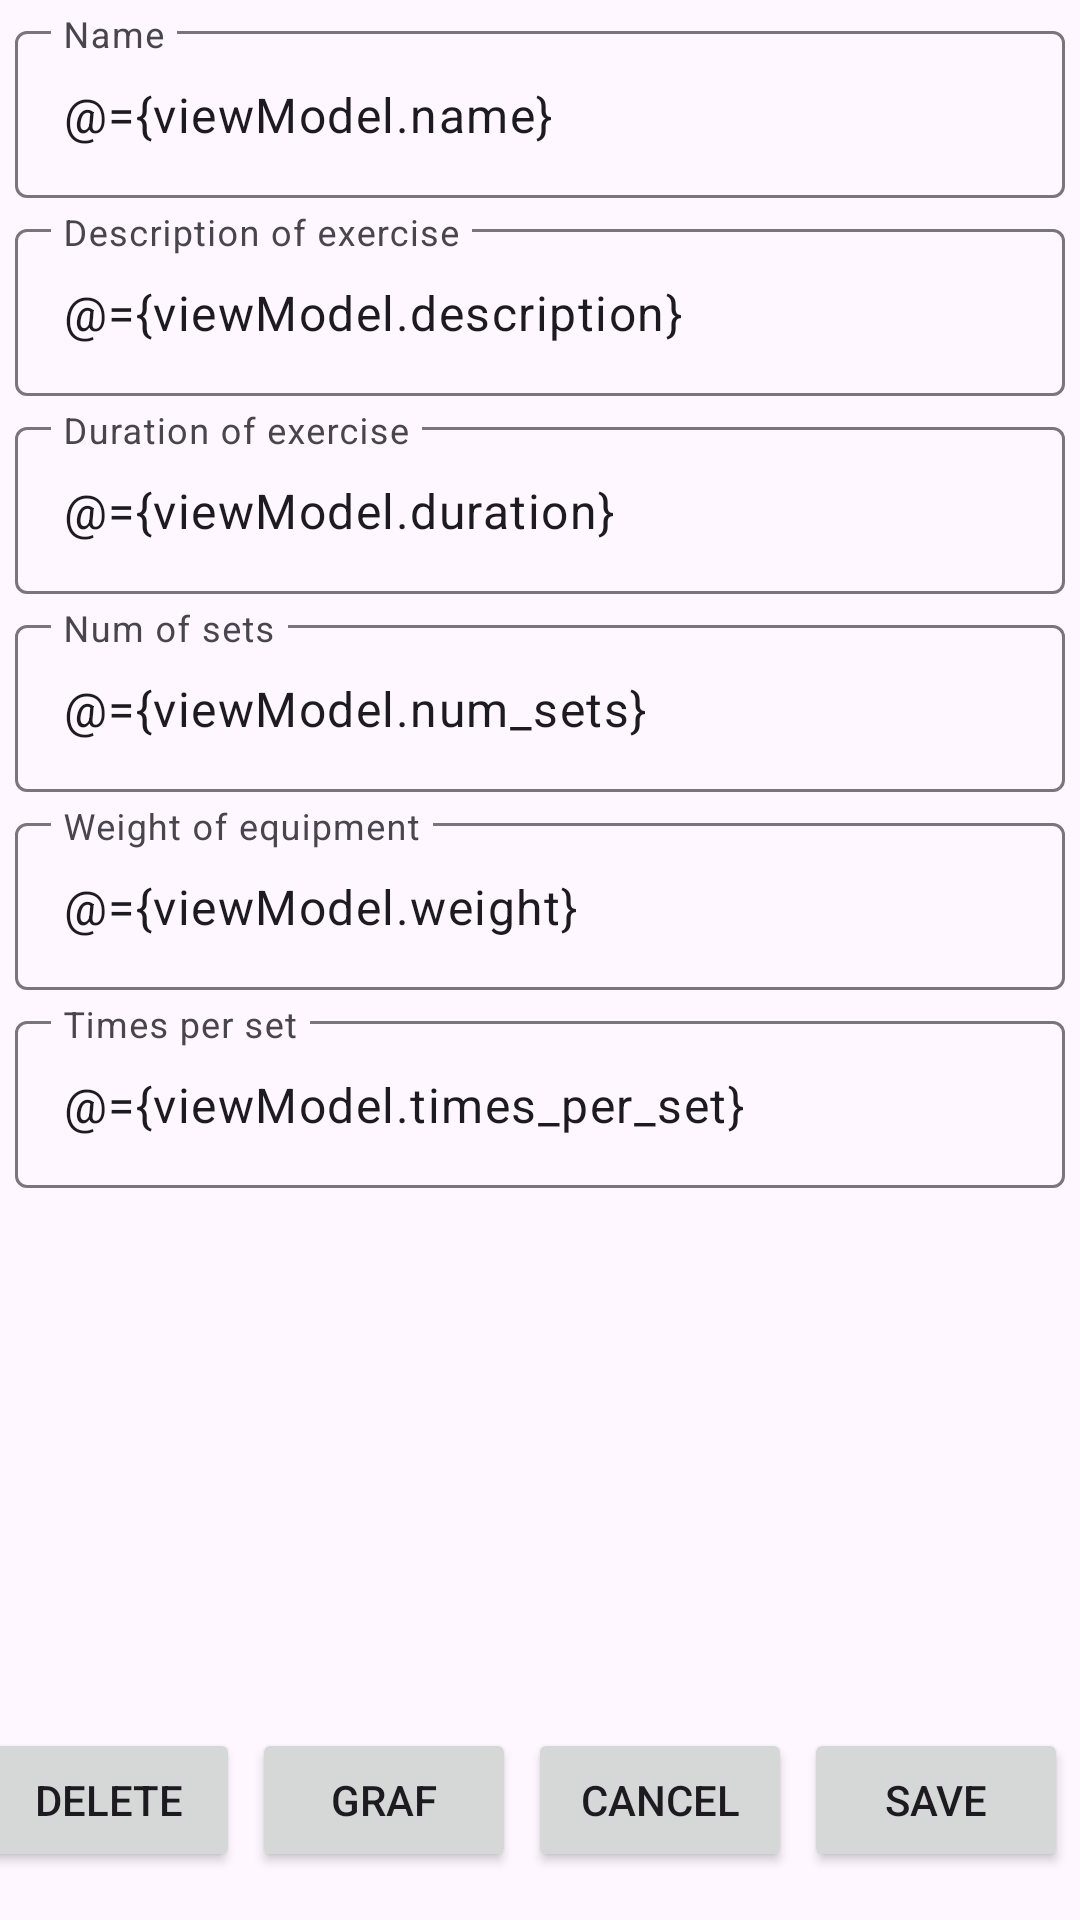

This screen was rendered from an Android layout file. Write that file and the resources it references.
<!-- AndroidManifest.xml: application theme Theme.GymAssistant -->
<!-- res/layout/activity_cexercise_details.xml -->
<?xml version="1.0" encoding="utf-8"?>
<layout xmlns:tools="http://schemas.android.com/tools"
    xmlns:android="http://schemas.android.com/apk/res/android"
    xmlns:app="http://schemas.android.com/apk/res-auto">
    <data>
        <variable
            name="exercise"
            type="com.example.gymassistant.model.CExercise" />
        <variable
            name="viewModel"
            type="com.example.gymassistant.viewmodel.exercise.CViewModelExerciseDetail" />
    </data>

    <androidx.constraintlayout.widget.ConstraintLayout
        android:layout_width="match_parent"
        android:layout_height="match_parent"
        tools:context=".A_exerciselist.CActivityExerciseDetails">


        <Button
            android:id="@+id/buttonDelete"
            android:layout_width="wrap_content"
            android:layout_height="wrap_content"
            android:layout_marginEnd="4dp"
            android:layout_marginBottom="16dp"
            android:text="@string/delete"
            app:layout_constraintBottom_toBottomOf="parent"
            app:layout_constraintEnd_toStartOf="@+id/buttonGraf" />

        <com.google.android.material.textfield.TextInputLayout
            android:id="@+id/textViewname"
            android:layout_width="match_parent"
            android:layout_height="wrap_content"
            android:layout_margin="5dp"
            android:layout_marginTop="8dp"
            android:hint="@string/name"
            app:layout_constraintEnd_toEndOf="parent"
            app:layout_constraintStart_toStartOf="parent"
            app:layout_constraintTop_toTopOf="parent"
            app:layout_marginBaseline="5dp"
            tools:ignore="MissingConstraints">

            <com.google.android.material.textfield.TextInputEditText
                android:layout_width="match_parent"
                android:layout_height="wrap_content"
                android:inputType="text"
                android:text="@={viewModel.name}"/>

        </com.google.android.material.textfield.TextInputLayout>

        <com.google.android.material.textfield.TextInputLayout
            android:id="@+id/textViewdescription"
            android:layout_width="match_parent"
            android:layout_height="wrap_content"
            android:layout_margin="5dp"
            android:hint="@string/description_of_exercise"
            app:layout_constraintTop_toBottomOf="@+id/textViewname"
            app:layout_marginBaseline="5dp"
            tools:ignore="MissingConstraints">

            <com.google.android.material.textfield.TextInputEditText
                android:layout_width="match_parent"
                android:layout_height="wrap_content"
                android:inputType="text|textMultiLine"
                android:text="@={viewModel.description}" />

        </com.google.android.material.textfield.TextInputLayout>

        <com.google.android.material.textfield.TextInputLayout
            android:id="@+id/textViewduration"
            android:layout_width="match_parent"
            android:layout_height="wrap_content"
            android:layout_margin="5dp"
            android:hint="@string/duration_of_exercise"
            app:layout_constraintTop_toBottomOf="@+id/textViewdescription"
            app:layout_marginBaseline="5dp"
            tools:ignore="MissingConstraints">

            <com.google.android.material.textfield.TextInputEditText
                android:layout_width="match_parent"
                android:layout_height="wrap_content"
                android:inputType="number|numberDecimal"
                android:text="@={viewModel.duration}"/>

        </com.google.android.material.textfield.TextInputLayout>

        <com.google.android.material.textfield.TextInputLayout
            android:id="@+id/textViewnum_sets"
            android:layout_width="match_parent"
            android:layout_height="wrap_content"
            android:layout_margin="5dp"
            android:hint="@string/num_of_sets"
            app:layout_constraintTop_toBottomOf="@+id/textViewduration"
            app:layout_marginBaseline="5dp"
            tools:ignore="MissingConstraints">

            <com.google.android.material.textfield.TextInputEditText
                android:layout_width="match_parent"
                android:layout_height="wrap_content"
                android:inputType="number|numberDecimal"
                android:text="@={viewModel.num_sets}" />

        </com.google.android.material.textfield.TextInputLayout>

        <com.google.android.material.textfield.TextInputLayout
            android:id="@+id/textViewweight"
            android:layout_width="match_parent"
            android:layout_height="wrap_content"
            android:layout_margin="5dp"
            android:hint="@string/weight_of_equipment"
            app:layout_constraintTop_toBottomOf="@+id/textViewnum_sets"
            app:layout_marginBaseline="5dp"
            tools:ignore="MissingConstraints">

            <com.google.android.material.textfield.TextInputEditText
                android:layout_width="match_parent"
                android:layout_height="wrap_content"
                android:inputType="number|numberSigned"
                android:text="@={viewModel.weight}" />

        </com.google.android.material.textfield.TextInputLayout>

        <com.google.android.material.textfield.TextInputLayout
            android:id="@+id/textViewTimes_per_set"
            android:layout_width="match_parent"
            android:layout_height="wrap_content"
            android:layout_margin="5dp"
            android:hint="@string/times_per_set"
            app:layout_constraintTop_toBottomOf="@+id/textViewweight"
            app:layout_marginBaseline="5dp"
            tools:ignore="MissingConstraints">

            <com.google.android.material.textfield.TextInputEditText
                android:layout_width="match_parent"
                android:layout_height="wrap_content"
                android:inputType="number|numberDecimal"
                android:text="@={viewModel.times_per_set}"/>

        </com.google.android.material.textfield.TextInputLayout>

        <Button
            android:id="@+id/buttonSave"
            android:layout_width="wrap_content"
            android:layout_height="wrap_content"
            android:layout_marginEnd="4dp"
            android:layout_marginBottom="16dp"
            android:text="@string/save"
            app:layout_constraintBottom_toBottomOf="parent"
            app:layout_constraintEnd_toEndOf="parent" />

        <Button
            android:id="@+id/buttonCancel"
            android:layout_width="wrap_content"
            android:layout_height="wrap_content"
            android:layout_marginEnd="4dp"
            android:layout_marginBottom="16dp"
            android:text="@android:string/cancel"
            app:layout_constraintBottom_toBottomOf="parent"
            app:layout_constraintEnd_toStartOf="@+id/buttonSave" />

        <Button
            android:id="@+id/buttonGraf"
            android:layout_width="wrap_content"
            android:layout_height="wrap_content"
            android:layout_marginEnd="4dp"
            android:layout_marginBottom="16dp"
            android:text="Graf"
            app:layout_constraintBottom_toBottomOf="parent"
            app:layout_constraintEnd_toStartOf="@+id/buttonCancel" />

    </androidx.constraintlayout.widget.ConstraintLayout>
</layout>
<!-- resources referenced by this layout -->
<resources>
  <string name="delete">Delete</string>
  <string name="description_of_exercise">Description of exercise</string>
  <string name="duration_of_exercise">Duration of exercise</string>
  <string name="name">Name</string>
  <string name="num_of_sets">Num of sets</string>
  <string name="save">Save</string>
  <string name="times_per_set">Times per set</string>
  <string name="weight_of_equipment">Weight of equipment</string>
  <style name="Theme.GymAssistant" parent="Base.Theme.GymAssistant" />
  <style name="Base.Theme.GymAssistant" parent="Theme.Material3.DayNight.NoActionBar">
          
          
      </style>
</resources>
